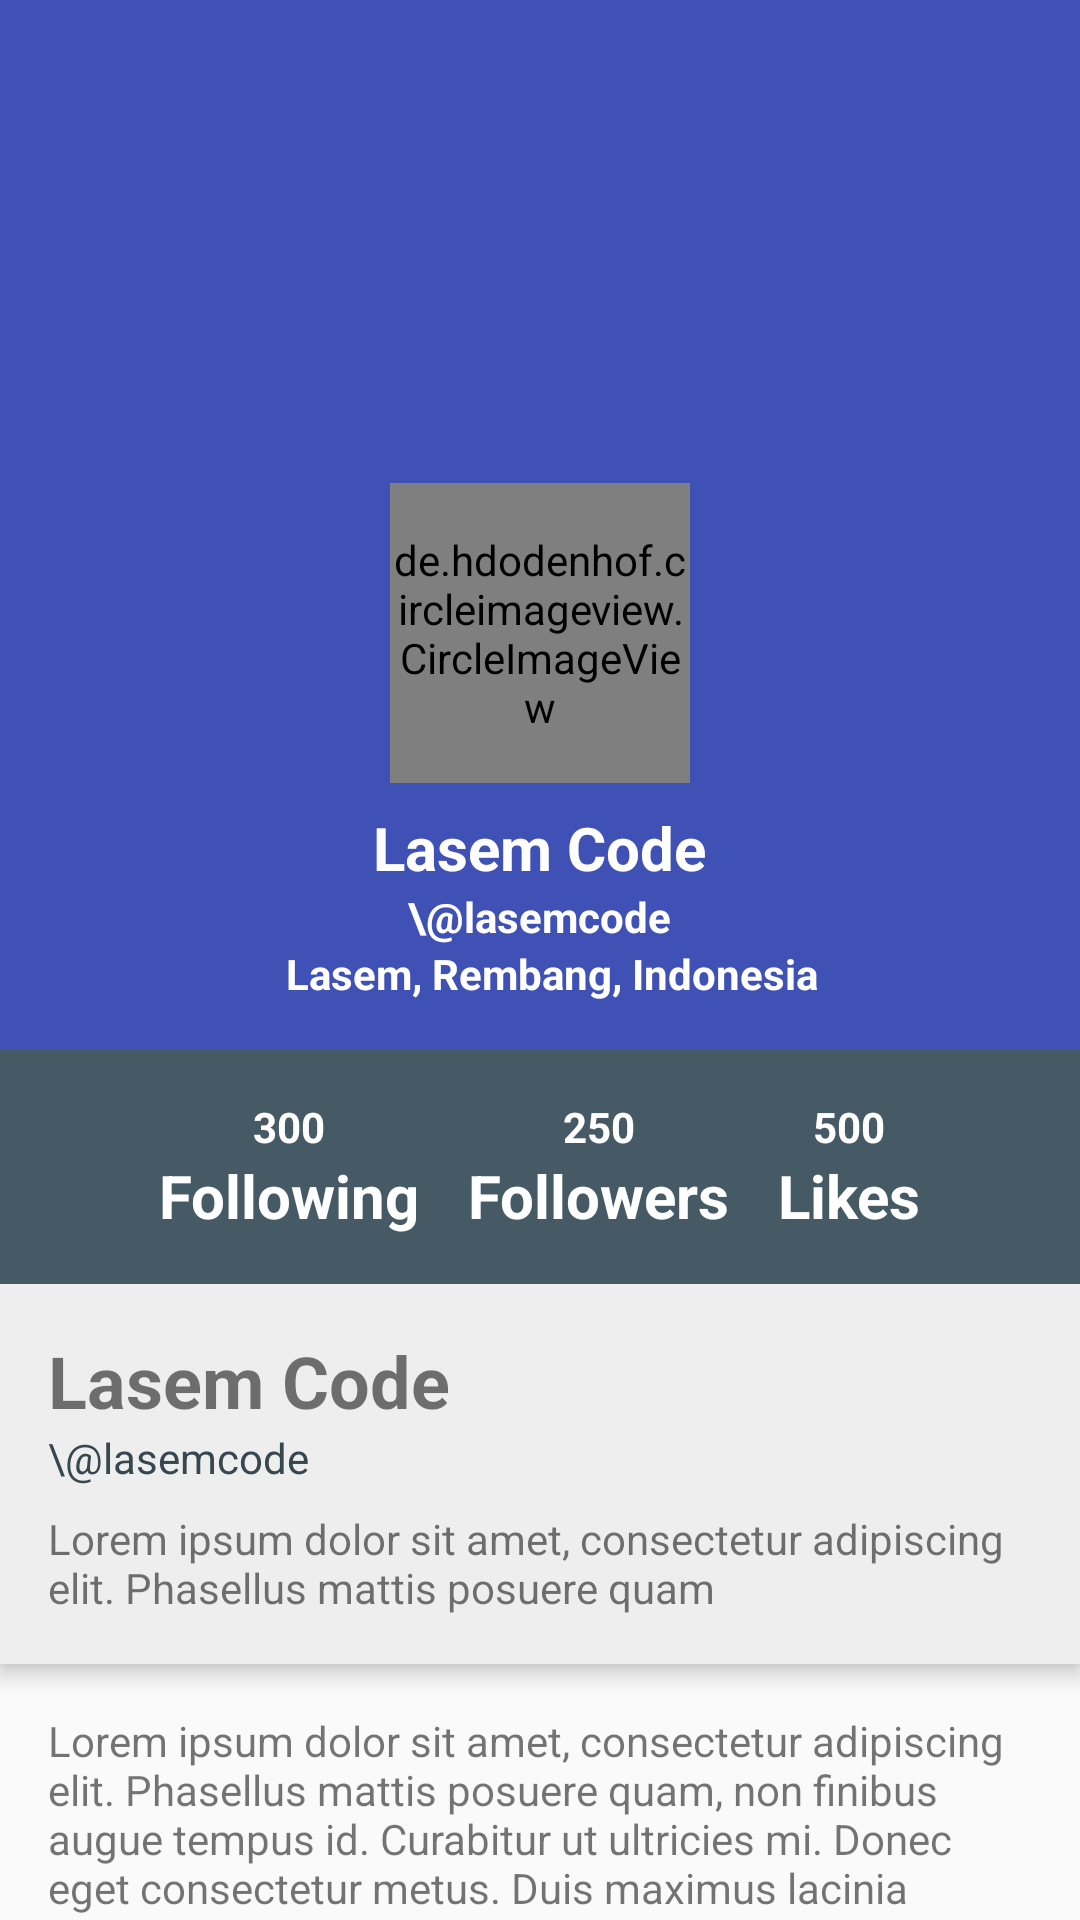

Here is an Android app screen rendered from its layout file. Give the layout XML and the strings, colors and styles it references.
<!-- AndroidManifest.xml: application theme AppTheme.TransNav -->
<!-- res/layout/profile.xml -->
<?xml version="1.0" encoding="utf-8"?>

<android.support.design.widget.CoordinatorLayout xmlns:android="http://schemas.android.com/apk/res/android"
    xmlns:app="http://schemas.android.com/apk/res-auto"
    android:layout_width="match_parent"
    android:layout_height="match_parent">

    <android.support.design.widget.AppBarLayout
        android:layout_width="match_parent"
        android:layout_height="wrap_content">

        <RelativeLayout
            android:layout_width="match_parent"
            android:layout_height="wrap_content"
            app:layout_scrollFlags="scroll|enterAlways">

            <ImageView
                android:layout_width="match_parent"
                android:layout_height="350dp"
                android:scaleType="centerCrop"
                android:src="@drawable/ic_user" />

            <android.support.v7.widget.Toolbar
                android:layout_width="match_parent"
                android:layout_height="wrap_content" />


            <LinearLayout
                android:layout_width="match_parent"
                android:layout_height="wrap_content"
                android:layout_alignParentBottom="true"
                android:gravity="center"
                android:orientation="vertical"
                android:padding="16dp">

                <de.hdodenhof.circleimageview.CircleImageView
                    android:layout_width="100dp"
                    android:layout_height="100dp"
                    android:src="@drawable/ic_home"
                    app:civ_border_color="@android:color/white"
                    app:civ_border_width="4dp" />

                <TextView
                    android:layout_width="wrap_content"
                    android:layout_height="wrap_content"
                    android:layout_marginTop="8dp"
                    android:text="Lasem Code"
                    android:textColor="@android:color/white"
                    android:textSize="20sp"
                    android:textStyle="bold" />

                <TextView
                    android:layout_width="wrap_content"
                    android:layout_height="wrap_content"
                    android:text="\@lasemcode"
                    android:textColor="@android:color/white"
                    android:textStyle="bold" />

                <LinearLayout
                    android:layout_width="wrap_content"
                    android:layout_height="wrap_content">

                    <ImageView
                        android:layout_width="wrap_content"
                        android:layout_height="wrap_content"
                        android:layout_gravity="center"
                        android:src="@drawable/ic_person"
                        android:tint="@android:color/white" />

                    <TextView
                        android:layout_width="wrap_content"
                        android:layout_height="wrap_content"
                        android:layout_gravity="center"
                        android:layout_marginLeft="8dp"
                        android:text="Lasem, Rembang, Indonesia"
                        android:textColor="@android:color/white"
                        android:textStyle="bold" />

                </LinearLayout>

            </LinearLayout>

        </RelativeLayout>

        <LinearLayout
            android:layout_width="match_parent"
            android:layout_height="wrap_content"
            android:background="#455A64"
            android:gravity="center"
            android:orientation="vertical"
            app:layout_scrollFlags="scroll|enterAlways">

            <GridLayout
                android:layout_width="wrap_content"
                android:layout_height="wrap_content"
                android:columnCount="3"
                android:padding="16dp"
                android:rowCount="2">

                <TextView
                    android:layout_gravity="center"
                    android:layout_marginLeft="8dp"
                    android:layout_marginRight="8dp"
                    android:text="300"
                    android:textColor="@android:color/white"
                    android:textStyle="bold" />

                <TextView
                    android:layout_gravity="center"
                    android:layout_marginLeft="8dp"
                    android:layout_marginRight="8dp"
                    android:text="250"
                    android:textColor="@android:color/white"
                    android:textStyle="bold" />

                <TextView
                    android:layout_gravity="center"
                    android:layout_marginLeft="8dp"
                    android:layout_marginRight="8dp"
                    android:text="500"
                    android:textColor="@android:color/white"
                    android:textStyle="bold" />

                <TextView
                    android:layout_gravity="center"
                    android:layout_marginLeft="8dp"
                    android:layout_marginRight="8dp"
                    android:text="Following"
                    android:textColor="@android:color/white"
                    android:textSize="20sp"
                    android:textStyle="bold" />

                <TextView
                    android:layout_gravity="center"
                    android:layout_marginLeft="8dp"
                    android:layout_marginRight="8dp"
                    android:text="Followers"
                    android:textColor="@android:color/white"
                    android:textSize="20sp"
                    android:textStyle="bold" />

                <TextView
                    android:layout_gravity="center"
                    android:layout_marginLeft="8dp"
                    android:layout_marginRight="8dp"
                    android:text="Likes"
                    android:textColor="@android:color/white"
                    android:textSize="20sp"
                    android:textStyle="bold" />

            </GridLayout>

        </LinearLayout>

        <LinearLayout
            android:layout_width="match_parent"
            android:layout_height="wrap_content"
            android:orientation="vertical"
            app:layout_scrollFlags="scroll|enterAlways"
            android:background="#EEEEEE"
            android:padding="16dp">

            <TextView
                android:layout_width="wrap_content"
                android:layout_height="wrap_content"
                android:text="Lasem Code"
                android:textSize="24sp"
                android:textStyle="bold"
                />

            <TextView
                android:layout_width="wrap_content"
                android:layout_height="wrap_content"
                android:textColor="#37474F"
                android:text="\@lasemcode"/>

            <TextView
                android:layout_width="wrap_content"
                android:layout_height="wrap_content"
                android:layout_marginTop="8dp"
                android:text="Lorem ipsum dolor sit amet, consectetur adipiscing elit. Phasellus mattis posuere quam"/>

        </LinearLayout>

    </android.support.design.widget.AppBarLayout>

    <android.support.v4.widget.NestedScrollView
        android:layout_width="match_parent"
        android:layout_height="wrap_content"
        app:layout_behavior="@string/appbar_scrolling_view_behavior">

        <LinearLayout
            android:layout_width="match_parent"
            android:layout_height="wrap_content"
            android:padding="16dp"
            android:orientation="vertical">

            <TextView
                android:layout_width="wrap_content"
                android:layout_height="wrap_content"
                android:text="Lorem ipsum dolor sit amet, consectetur adipiscing elit. Phasellus mattis posuere quam, non finibus augue tempus id. Curabitur ut ultricies mi. Donec eget consectetur metus. Duis maximus lacinia orci, pellentesque commodo diam ultricies condimentum. Morbi consectetur rutrum vehicula. Nullam efficitur enim vel est varius, eu dictum sem sagittis. Pellentesque congue ante ac urna molestie vestibulum. Praesent tempus velit id diam rutrum efficitur eu vel lectus. Aliquam lacinia tortor dolor, eu porta purus bibendum ac. Maecenas gravida lorem sed orci varius vestibulum. In ac vestibulum quam, ac varius diam. Fusce consequat velit vel ipsum tempor, nec cursus nibh elementum. Sed volutpat, ipsum eu sollicitudin mollis, neque lacus malesuada lacus, quis porttitor erat turpis ac leo.

"/>

        </LinearLayout>

    </android.support.v4.widget.NestedScrollView>

</android.support.design.widget.CoordinatorLayout>
<!-- resources referenced by this layout -->
<resources>
  <style name="AppTheme.TransNav" parent="AppTheme" />
  <style name="AppTheme" parent="Theme.AppCompat.Light.NoActionBar">
          
          <item name="colorPrimary">@color/colorPrimary</item>
          <item name="colorPrimaryDark">@color/colorPrimaryDark</item>
          <item name="colorAccent">@color/colorAccent</item>
      </style>
  <color name="colorPrimary">#3F51B5</color>
  <color name="colorPrimaryDark">#303F9F</color>
  <color name="colorAccent">#298329</color>
</resources>
